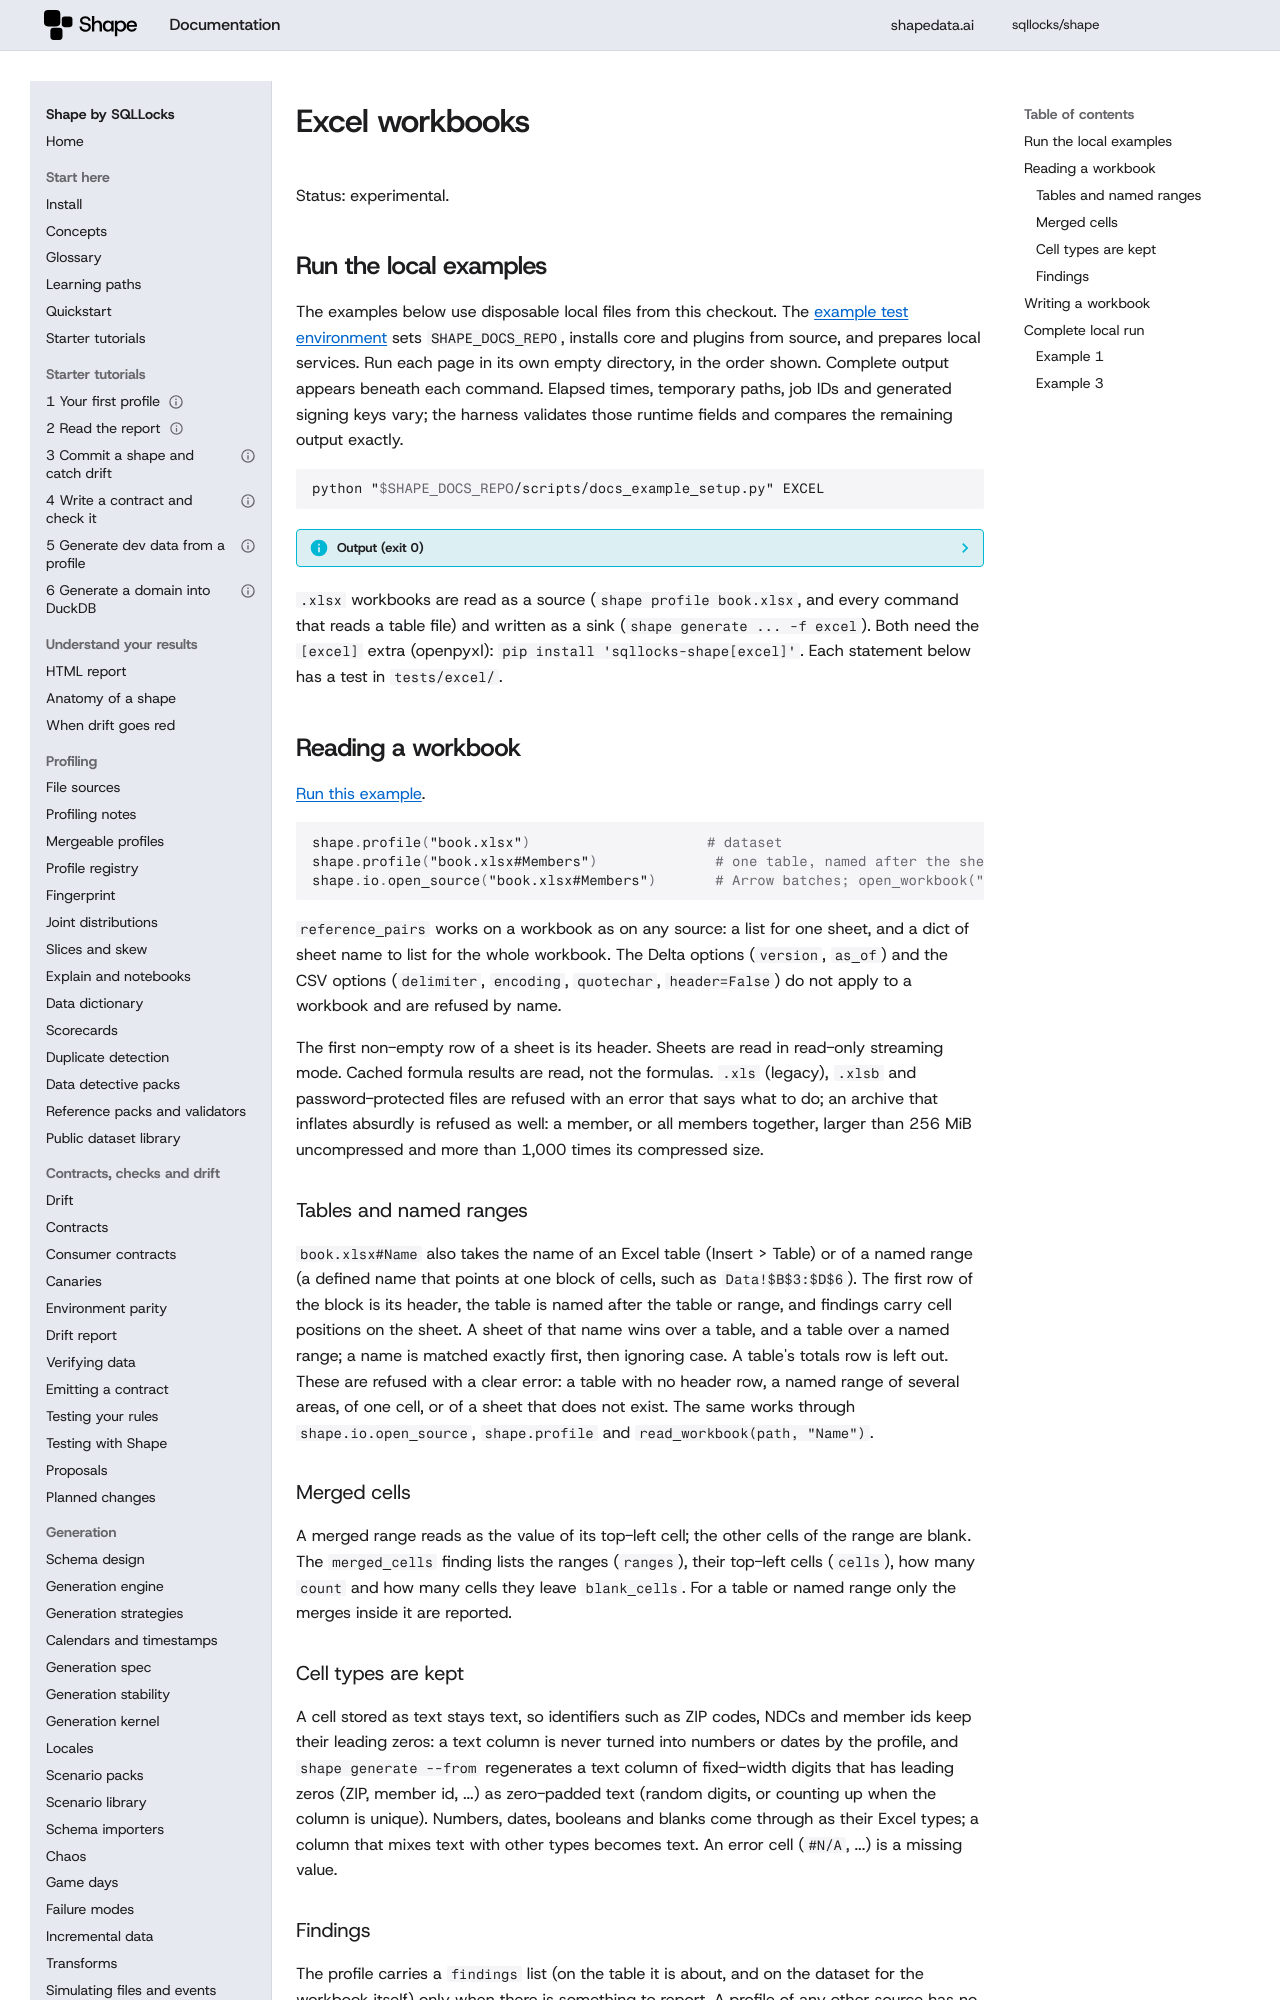

repository: sqllocks/shape · page: v0.9.3/EXCEL/index.html · generator: mkdocs

# Excel workbooks

Status: experimental.

## Run the local examples

The examples below use disposable local files from this checkout. The [example test environment](contributing/EXAMPLES.md) sets `SHAPE_DOCS_REPO`, installs core and plugins from source, and prepares local services. Run each page in its own empty directory, in the order shown. Complete output appears beneath each command. Elapsed times, temporary paths, job IDs and generated signing keys vary; the harness validates those runtime fields and compares the remaining output exactly.

<!-- example: 999 -->

```bash {.runnable-reference}
python "$SHAPE_DOCS_REPO/scripts/docs_example_setup.py" EXCEL
```

??? info "Output (exit 0)"

    ```text {.expected}
    Prepared local fixtures for EXCEL
    ```


`.xlsx` workbooks are read as a source (`shape profile book.xlsx`, and every command that reads a table file) and written
as a sink (`shape generate ... -f excel`). Both need the `[excel]` extra (openpyxl): `pip install 'sqllocks-shape[excel]'`.
Each statement below has a test in `tests/excel/`.

## Reading a workbook

[Run this example](#local-example-0).


```python
shape.profile("book.xlsx")                     # dataset
shape.profile("book.xlsx#Members")              # one table, named after the sheet
shape.io.open_source("book.xlsx#Members")       # Arrow batches; open_workbook("book.xlsx") gives every sheet
```

`reference_pairs` works on a workbook as on any source: a list for one sheet, and a dict of sheet name to list for the
whole workbook. The Delta options (`version`, `as_of`) and the CSV options (`delimiter`, `encoding`, `quotechar`,
`header=False`) do not apply to a workbook and are refused by name.

The first non-empty row of a sheet is its header. Sheets are read in read-only streaming mode. Cached formula results
are read, not the formulas. `.xls` (legacy), `.xlsb` and password-protected files are refused with an error that says
what to do; an archive that inflates absurdly is refused as well: a member, or all members together, larger than
256 MiB uncompressed and more than 1,000 times its compressed size.

### Tables and named ranges

`book.xlsx#Name` also takes the name of an Excel table (Insert > Table) or of a named range (a defined name that points
at one block of cells, such as `Data!$B$3:$D$6`). The first row of the block is its header, the table is named after
the table or range, and findings carry cell positions on the sheet. A sheet of that name wins over a table, and a table
over a named range; a name is matched exactly first, then ignoring case. A table's totals row is left out. These are
refused with a clear error: a table with no header row, a named range of several areas, of one cell, or of a sheet that
does not exist. The same works through `shape.io.open_source`, `shape.profile` and `read_workbook(path, "Name")`.

### Merged cells

A merged range reads as the value of its top-left cell; the other cells of the range are blank. The `merged_cells`
finding lists the ranges (`ranges`), their top-left cells (`cells`), how many `count` and how many cells they leave
`blank_cells`. For a table or named range only the merges inside it are reported.

### Cell types are kept

A cell stored as text stays text, so identifiers such as ZIP codes, NDCs and member ids keep their leading zeros: a
text column is never turned into numbers or dates by the profile, and `shape generate --from` regenerates a text column
of fixed-width digits that has leading zeros (ZIP, member id, ...) as zero-padded text (random digits, or counting up
when the column is unique). Numbers, dates, booleans and blanks come through as their Excel types; a column that mixes
text with other types becomes text. An error cell (`#N/A`, ...) is a missing value.
